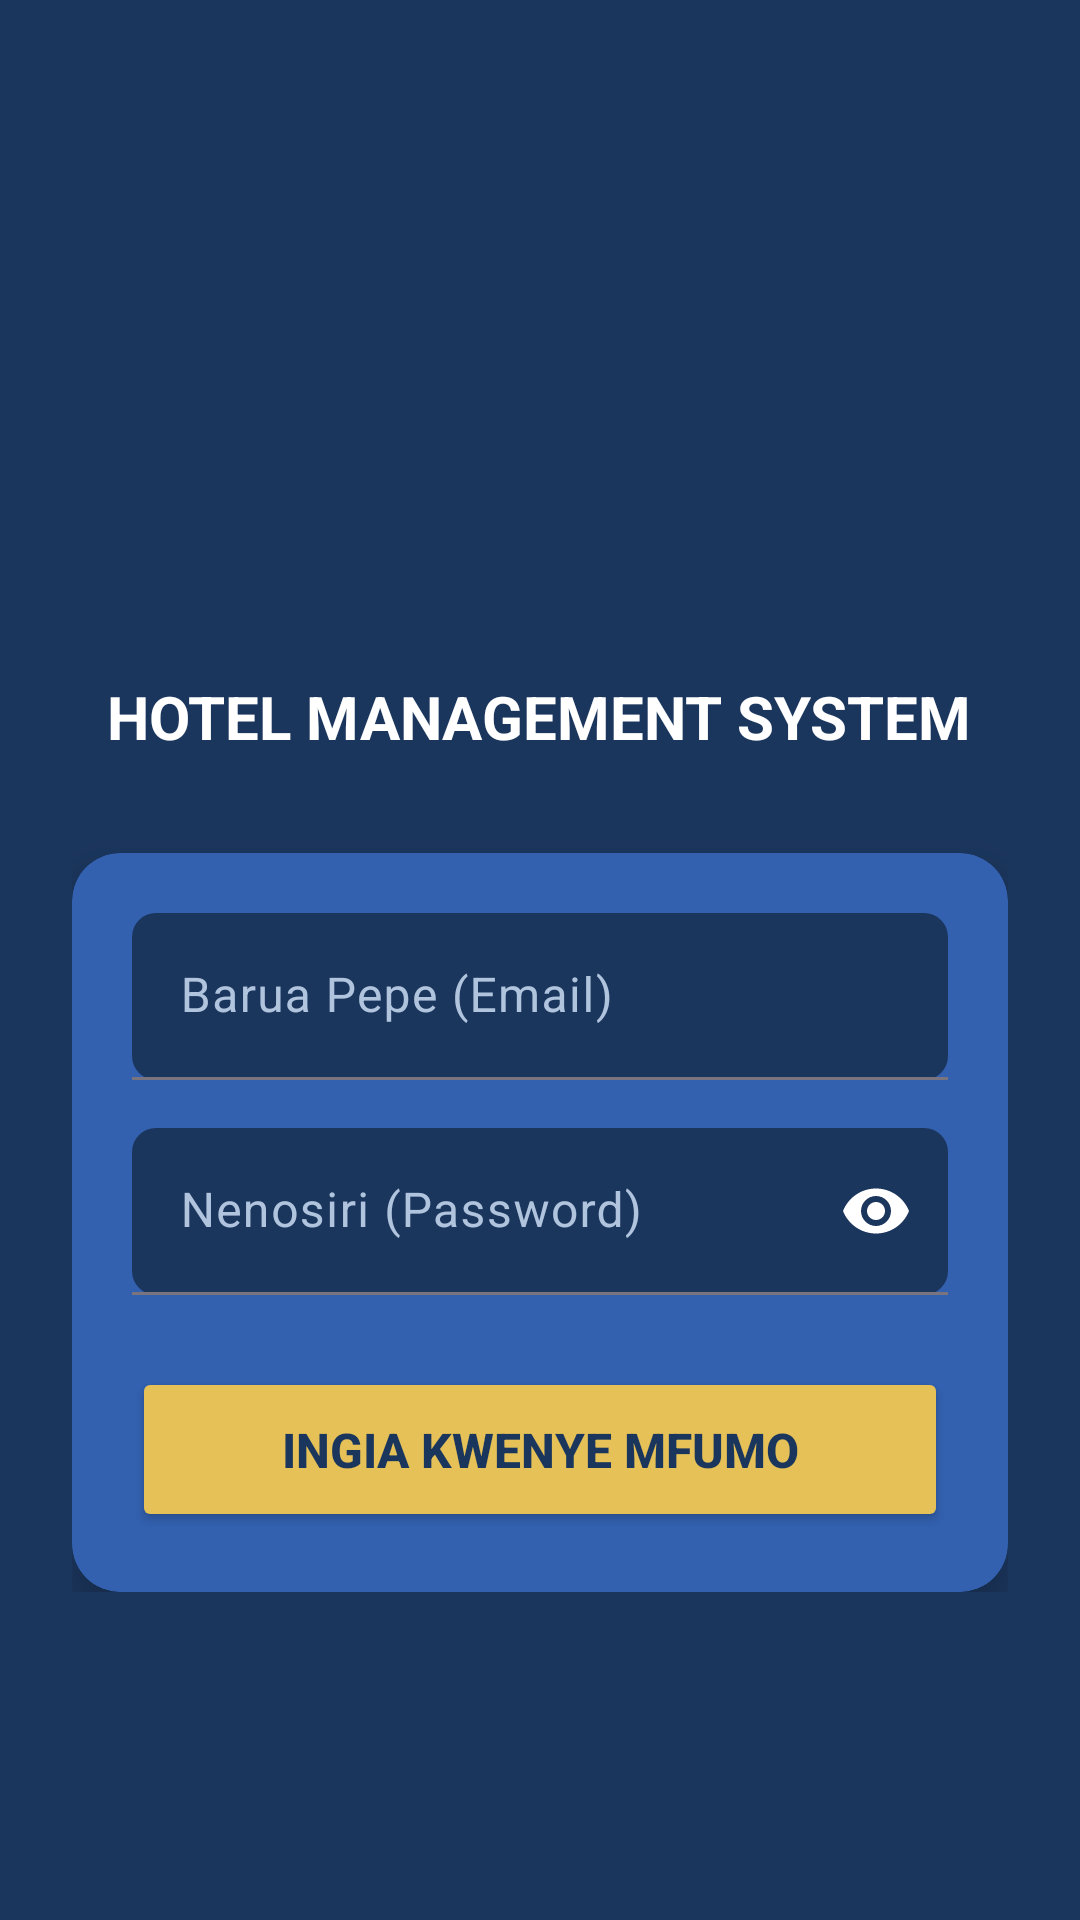

Write the Android layout XML for this screen, with the resource values it uses.
<!-- AndroidManifest.xml: application theme Theme.HotelManagementSystem -->
<!-- res/layout/activity_login.xml -->
<?xml version="1.0" encoding="utf-8"?>
<RelativeLayout xmlns:android="http://schemas.android.com/apk/res/android"
    xmlns:app="http://schemas.android.com/apk/res-auto"
    android:layout_width="match_parent"
    android:layout_height="match_parent"
    android:background="#1B365D"
    android:padding="24dp">

    <LinearLayout
        android:layout_width="match_parent"
        android:layout_height="wrap_content"
        android:layout_centerInParent="true"
        android:gravity="center_horizontal"
        android:orientation="vertical">

        
        <ImageView
            android:layout_width="180dp"
            android:layout_height="100dp"
            android:layout_marginBottom="16dp"
            android:adjustViewBounds="true"
            android:scaleType="fitCenter"
            android:src="@drawable/vmccc_logo" />

        
        <TextView
            android:layout_width="wrap_content"
            android:layout_height="wrap_content"
            android:layout_marginBottom="32dp"
            android:text="HOTEL MANAGEMENT SYSTEM"
            android:textColor="@android:color/white"
            android:textSize="20sp"
            android:textStyle="bold" />

        
        <androidx.cardview.widget.CardView
            android:layout_width="match_parent"
            android:layout_height="wrap_content"
            app:cardBackgroundColor="#3361B0"
            app:cardCornerRadius="16dp"
            app:cardElevation="8dp"
            app:contentPadding="20dp">

            <LinearLayout
                android:layout_width="match_parent"
                android:layout_height="wrap_content"
                android:orientation="vertical">

                
                <com.google.android.material.textfield.TextInputLayout
                    android:layout_width="match_parent"
                    android:layout_height="wrap_content"
                    android:layout_marginBottom="16dp"
                    android:textColorHint="#B0C4DE"
                    app:boxBackgroundColor="#1B365D"
                    app:boxBackgroundMode="filled"
                    app:boxCornerRadiusBottomEnd="8dp"
                    app:boxCornerRadiusBottomStart="8dp"
                    app:boxCornerRadiusTopEnd="8dp"
                    app:boxCornerRadiusTopStart="8dp">

                    <com.google.android.material.textfield.TextInputEditText
                        android:id="@+id/etEmail"
                        android:layout_width="match_parent"
                        android:layout_height="wrap_content"
                        android:hint="Barua Pepe (Email)"
                        android:inputType="textEmailAddress"
                        android:textColor="@android:color/white"
                        android:textSize="16sp" />
                </com.google.android.material.textfield.TextInputLayout>

                
                <com.google.android.material.textfield.TextInputLayout
                    android:layout_width="match_parent"
                    android:layout_height="wrap_content"
                    android:layout_marginBottom="24dp"
                    android:textColorHint="#B0C4DE"
                    app:boxBackgroundColor="#1B365D"
                    app:boxBackgroundMode="filled"
                    app:boxCornerRadiusBottomEnd="8dp"
                    app:boxCornerRadiusBottomStart="8dp"
                    app:boxCornerRadiusTopEnd="8dp"
                    app:boxCornerRadiusTopStart="8dp"
                    app:endIconMode="password_toggle"
                    app:endIconTint="@android:color/white">

                    <com.google.android.material.textfield.TextInputEditText
                        android:id="@+id/etPassword"
                        android:layout_width="match_parent"
                        android:layout_height="wrap_content"
                        android:hint="Nenosiri (Password)"
                        android:inputType="textPassword"
                        android:textColor="@android:color/white"
                        android:textSize="16sp" />
                </com.google.android.material.textfield.TextInputLayout>

                
                <Button
                    android:id="@+id/btnLogin"
                    android:layout_width="match_parent"
                    android:layout_height="55dp"
                    android:backgroundTint="#E5C158"
                    android:text="INGIA KWENYE MFUMO"
                    android:textColor="#1B365D"
                    android:textSize="16sp"
                    android:textStyle="bold"
                    app:cornerRadius="8dp" />

                
                <ProgressBar
                    android:id="@+id/progressBarLogin"
                    android:layout_width="wrap_content"
                    android:layout_height="wrap_content"
                    android:layout_gravity="center_horizontal"
                    android:layout_marginTop="16dp"
                    android:visibility="gone" />

            </LinearLayout>
        </androidx.cardview.widget.CardView>

    </LinearLayout>

</RelativeLayout>
<!-- resources referenced by this layout -->
<resources>
  <style name="Theme.HotelManagementSystem" parent="Base.Theme.HotelManagementSystem" />
  <style name="Base.Theme.HotelManagementSystem" parent="Theme.Material3.DayNight.NoActionBar">
          
          
      </style>
</resources>
